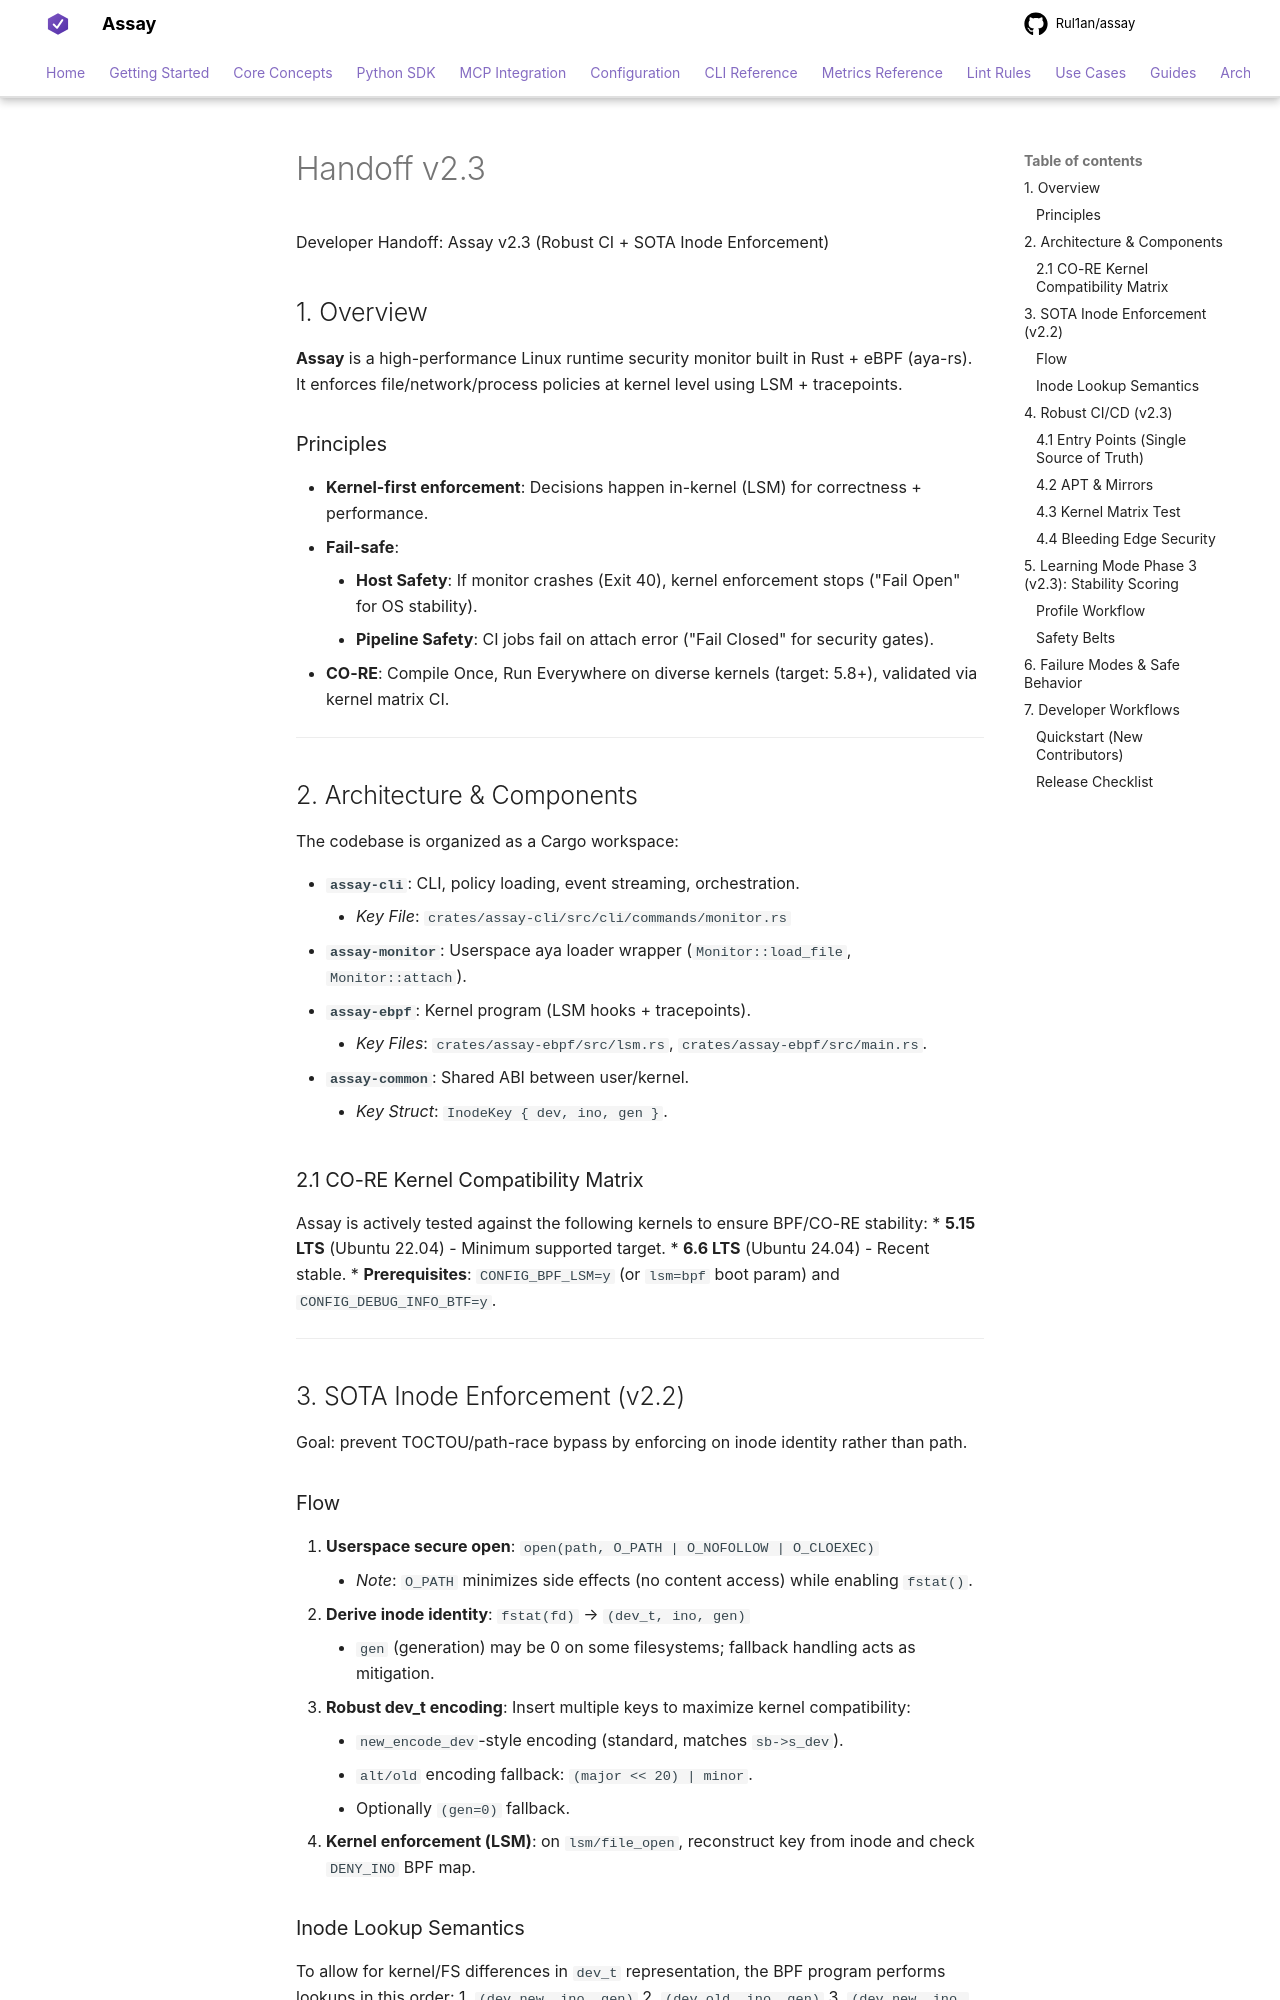

repository: Rul1an/assay · page: archive/handoff_v2.3/index.html · generator: mkdocs

Developer Handoff: Assay v2.3 (Robust CI + SOTA Inode Enforcement)

## 1. Overview

**Assay** is a high-performance Linux runtime security monitor built in Rust + eBPF (aya-rs). It enforces file/network/process policies at kernel level using LSM + tracepoints.

### Principles
*   **Kernel-first enforcement**: Decisions happen in-kernel (LSM) for correctness + performance.
*   **Fail-safe**:
    *   **Host Safety**: If monitor crashes (Exit 40), kernel enforcement stops ("Fail Open" for OS stability).
    *   **Pipeline Safety**: CI jobs fail on attach error ("Fail Closed" for security gates).
*   **CO-RE**: Compile Once, Run Everywhere on diverse kernels (target: 5.8+), validated via kernel matrix CI.

---

## 2. Architecture & Components

The codebase is organized as a Cargo workspace:

*   **`assay-cli`**: CLI, policy loading, event streaming, orchestration.
    *   *Key File*: `crates/assay-cli/src/cli/commands/monitor.rs`
*   **`assay-monitor`**: Userspace aya loader wrapper (`Monitor::load_file`, `Monitor::attach`).
*   **`assay-ebpf`**: Kernel program (LSM hooks + tracepoints).
    *   *Key Files*: `crates/assay-ebpf/src/lsm.rs`, `crates/assay-ebpf/src/main.rs`.
*   **`assay-common`**: Shared ABI between user/kernel.
    *   *Key Struct*: `InodeKey { dev, ino, gen }`.

### 2.1 CO-RE Kernel Compatibility Matrix
Assay is actively tested against the following kernels to ensure BPF/CO-RE stability:
*   **5.15 LTS** (Ubuntu 22.04) - Minimum supported target.
*   **6.6 LTS** (Ubuntu 24.04) - Recent stable.
*   **Prerequisites**: `CONFIG_BPF_LSM=y` (or `lsm=bpf` boot param) and `CONFIG_DEBUG_INFO_BTF=y`.

---

## 3. SOTA Inode Enforcement (v2.2)

Goal: prevent TOCTOU/path-race bypass by enforcing on inode identity rather than path.

### Flow
1.  **Userspace secure open**: `open(path, O_PATH | O_NOFOLLOW | O_CLOEXEC)`
    *   *Note*: `O_PATH` minimizes side effects (no content access) while enabling `fstat()`.
2.  **Derive inode identity**: `fstat(fd)` → `(dev_t, ino, gen)`
    *   `gen` (generation) may be 0 on some filesystems; fallback handling acts as mitigation.
3.  **Robust dev_t encoding**: Insert multiple keys to maximize kernel compatibility:
    *   `new_encode_dev`-style encoding (standard, matches `sb->s_dev`).
    *   `alt/old` encoding fallback: `(major << 20) | minor`.
    *   Optionally `(gen=0)` fallback.
4.  **Kernel enforcement (LSM)**: on `lsm/file_open`, reconstruct key from inode and check `DENY_INO` BPF map.
